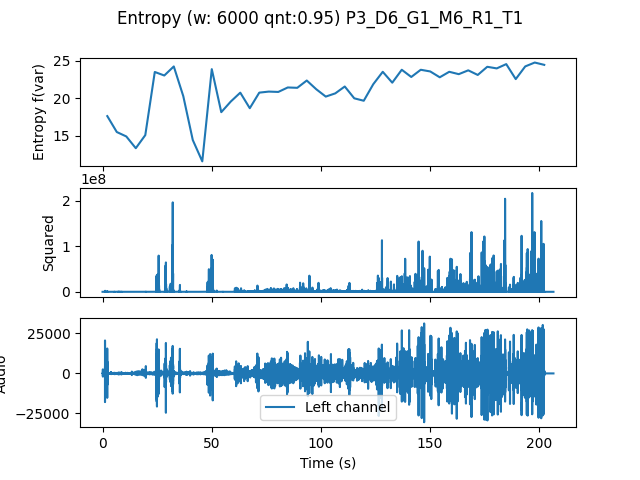

Data behind this chart, as committed beside it:
, t0, var
0.0, 0.0, 17.63
4.354, 4.354, 15.51
8.707, 8.707, 14.93
13.06, 13.06, 13.36
17.41, 17.41, 15.1
21.77, 21.77, 23.49
26.12, 26.12, 23.02
30.48, 30.48, 24.22
34.83, 34.83, 20.28
39.18, 39.18, 14.45
43.54, 43.54, 11.62
47.89, 47.89, 23.86
52.24, 52.24, 18.15
56.6, 56.6, 19.56
60.95, 60.95, 20.74
65.31, 65.31, 18.68
69.66, 69.66, 20.75
74.01, 74.01, 20.88
78.37, 78.37, 20.84
82.72, 82.72, 21.43
87.07, 87.07, 21.38
91.43, 91.43, 22.35
95.78, 95.78, 21.19
100.1, 100.1, 20.22
104.5, 104.5, 20.65
108.8, 108.8, 21.56
113.2, 113.2, 19.99
117.6, 117.6, 19.67
121.9, 121.9, 21.86
126.3, 126.3, 23.51
130.6, 130.6, 22.07
135, 135, 23.78
139.3, 139.3, 22.83
143.7, 143.7, 23.78
148, 148, 23.56
152.4, 152.4, 22.78
156.7, 156.7, 23.51
161.1, 161.1, 23.2
165.4, 165.4, 23.71
169.8, 169.8, 23.09
174.1, 174.1, 24.18
178.5, 178.5, 23.96
182.9, 182.9, 24.53
187.2, 187.2, 22.54
191.6, 191.6, 24.23
195.9, 195.9, 24.74
200.3, 200.3, 24.43
